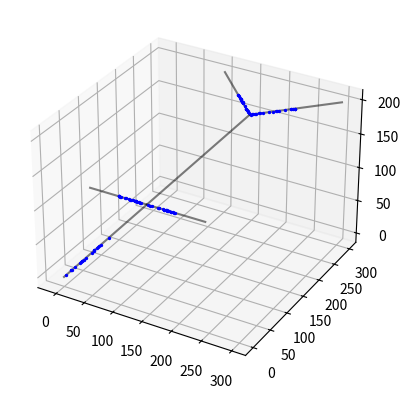

Python code for this plot:
import random
from mpl_toolkits import mplot3d

import numpy as np
from matplotlib import pyplot as plt

fig = plt.figure()

ax = plt.axes(projection='3d')

"""

ax.plot3D(x_aorta, y_aorta, z_aorta, 'gray')
ax.plot3D(x_iliaca_left, y_iliaca_left, z_iliaca_left, 'gray')
ax.plot3D(x_iliaca_right, y_iliaca_right, z_iliaca_right, 'gray')
ax.plot3D(x_renal_left, y_renal_left, z_renal_left, 'gray')
ax.plot3D(x_renal_right, y_renal_right, z_renal_right, 'gray')

"""


def project_displacement_on_line(displacement: float, line_start: np.ndarray, line_end: np.ndarray):
    return line_start + displacement * line_end


start_aorta = np.array([0, 0, 0])
direction_aorta = np.array([1, 1, 1])
end_aorta = project_displacement_on_line(200, start_aorta, direction_aorta)

start_left_renal = project_displacement_on_line(90, start_aorta, direction_aorta)
direction_left_renal = np.array([1, 0, 0])
end_left_renal = project_displacement_on_line(100, start_left_renal, direction_left_renal)

start_right_renal = project_displacement_on_line(90, start_aorta, direction_aorta)
direction_right_renal = np.array([-1, 0, 0])
end_right_renal = project_displacement_on_line(100, start_right_renal, direction_right_renal)

start_left_iliaca = project_displacement_on_line(200, start_aorta, direction_aorta)
direction_left_iliaca = np.array([1, 1, 0])
end_left_iliaca = project_displacement_on_line(100, start_left_iliaca, direction_left_iliaca)

start_right_iliaca = project_displacement_on_line(200, start_aorta, direction_aorta)
direction_right_iliaca = np.array([-1, 1, 0])
end_right_iliaca = project_displacement_on_line(100, start_right_iliaca, direction_right_iliaca)

vessels = [[start_aorta, direction_aorta],
           [start_left_renal, direction_left_renal],
           [start_right_renal, direction_right_renal],
           [start_left_iliaca, direction_left_iliaca],
           [start_right_iliaca, direction_right_iliaca]]


def plot_particle(position, branch):
    point = project_displacement_on_line(displacement=position,
                                         line_start=vessels[branch][0],
                                         line_end=vessels[branch][1])
    ax.scatter3D(point[0], point[1], point[2], color="blue", s=2)


ax.plot3D([start_aorta[0], end_aorta[0]],
          [start_aorta[1], end_aorta[1]],
          [start_aorta[2], end_aorta[2]],
          color='black',
          alpha=0.5)

ax.plot3D([start_left_renal[0], end_left_renal[0]],
          [start_left_renal[1], end_left_renal[1]],
          [start_left_renal[2], end_left_renal[2]],
          color='black',
          alpha=0.5)

ax.plot3D([start_right_renal[0], end_right_renal[0]],
          [start_right_renal[1], end_right_renal[1]],
          [start_right_renal[2], end_right_renal[2]],
          color='black',
          alpha=0.5)

ax.plot3D([start_left_iliaca[0], end_left_iliaca[0]],
          [start_left_iliaca[1], end_left_iliaca[1]],
          [start_left_iliaca[2], end_left_iliaca[2]],
          color='black',
          alpha=0.5)

ax.plot3D([start_right_iliaca[0], end_right_iliaca[0]],
          [start_right_iliaca[1], end_right_iliaca[1]],
          [start_right_iliaca[2], end_right_iliaca[2]],
          color='black',
          alpha=0.5)



particles = []
for i in range(5):
    for j in range(20):
        particles.append([random.uniform(0, 50), i])

for particle in particles:
    plot_particle(position=particle[0], branch=particle[1])
